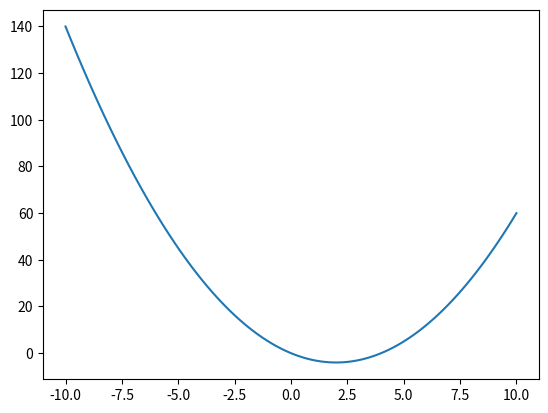

The script that saved this image:
import numpy as N
import matplotlib.pyplot as plt
# test

x = N.linspace(-10, 10, 100)
y = x**2-4*x

plt.figure()
plt.plot(x, y)